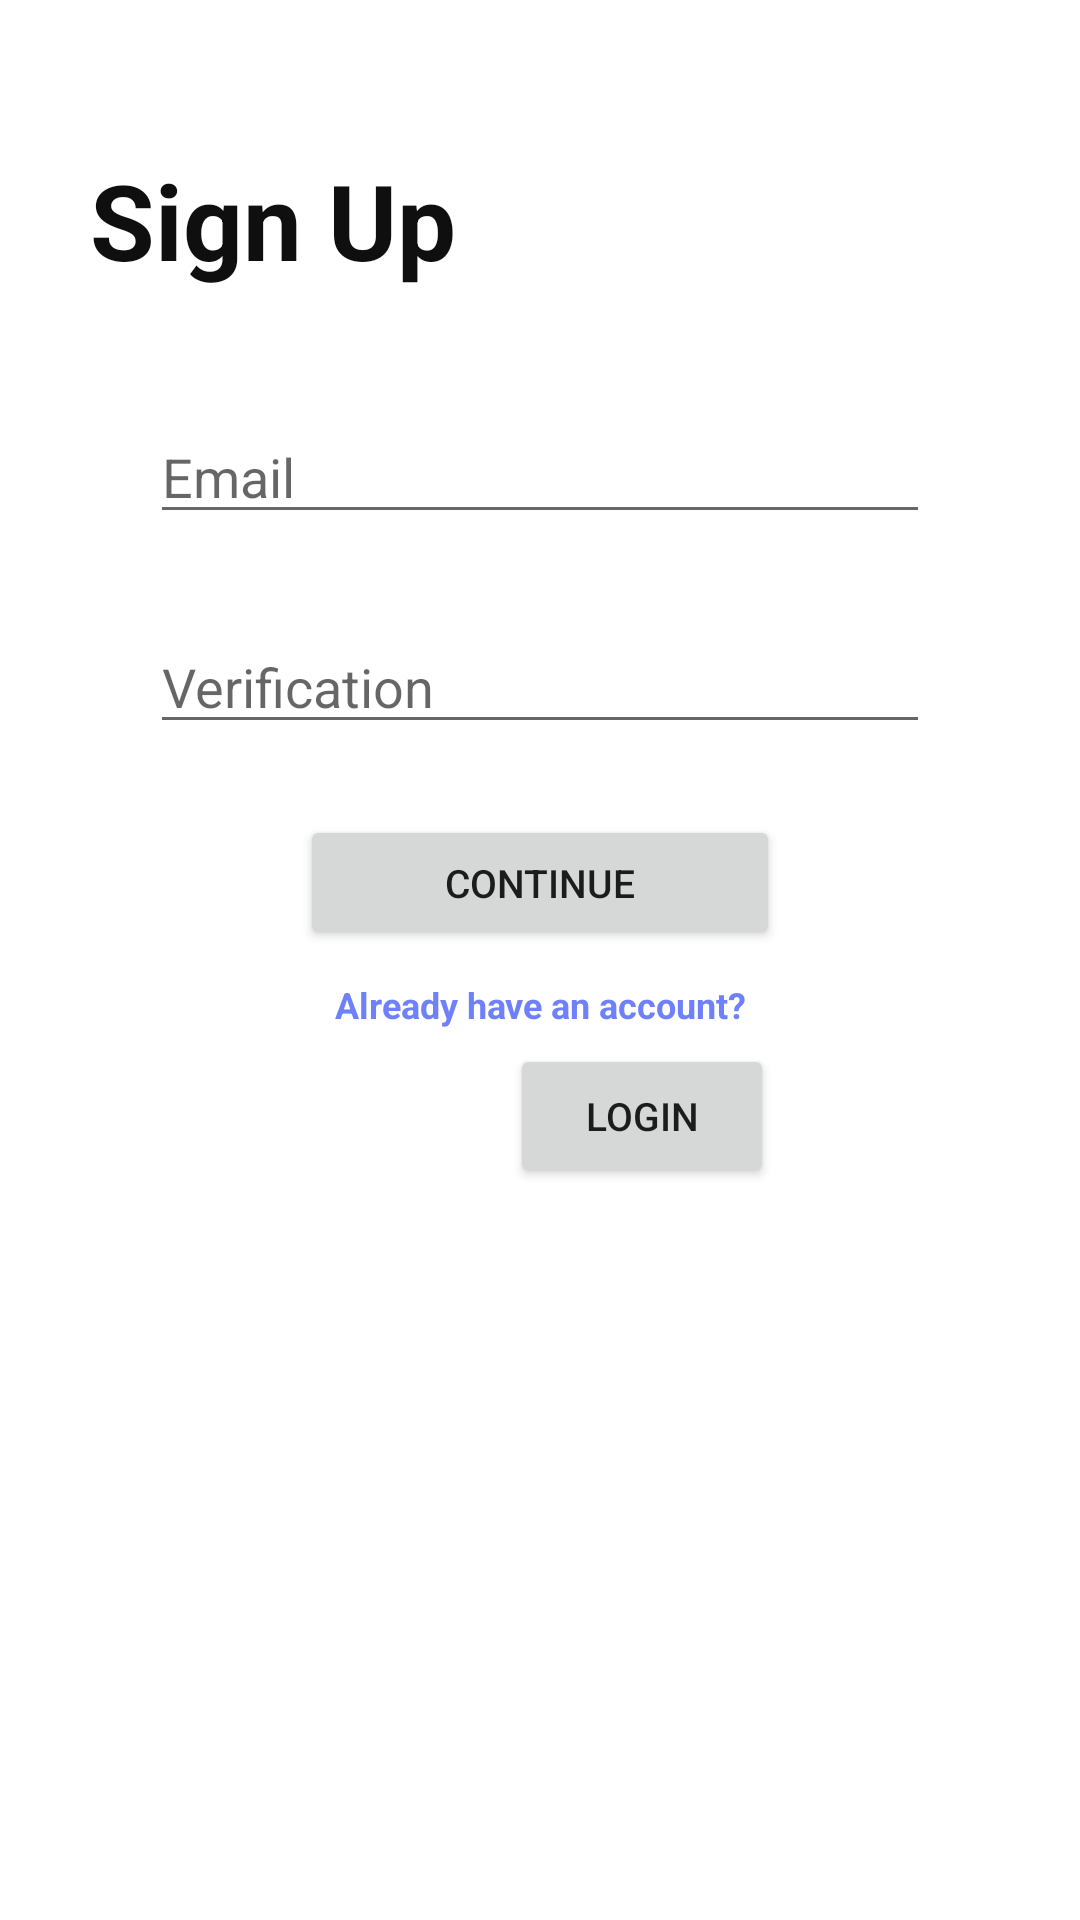

Layout XML and referenced resources for this Android screen:
<!-- AndroidManifest.xml: application theme Theme.Whim -->
<!-- res/layout/signup.xml -->
<?xml version="1.0" encoding="utf-8"?>
<LinearLayout xmlns:android="http://schemas.android.com/apk/res/android"
    android:layout_width="match_parent"
    android:orientation = "vertical"
    android:layout_height="match_parent">

    <TextView
        android:id="@+id/signup_title"
        android:layout_marginTop="50dp"
        android:layout_marginStart="30dp"
        android:textStyle="bold"
        android:textSize="35sp"
        android:textColor="@color/black"
        android:text="Sign Up"
        android:layout_width="wrap_content"
        android:layout_height="wrap_content"/>

    <LinearLayout
        android:id="@+id/signup_email"
        android:layout_marginTop="40dp"
        android:layout_marginRight="50dp"
        android:layout_marginLeft="50dp"
        android:orientation="horizontal"
        android:layout_width="match_parent"
        android:layout_height="50dp">

        <EditText
            android:id="@+id/email_input"
            android:textStyle="normal"
            android:textSize="18sp"
            android:textAllCaps="false"
            android:hint="Email"
            android:layout_width="match_parent"
            android:layout_height="wrap_content"/>
    </LinearLayout>

    <LinearLayout
        android:id="@+id/signup_verify"
        android:layout_marginTop="20dp"
        android:layout_marginRight="50dp"
        android:layout_marginLeft="50dp"
        android:orientation="horizontal"
        android:layout_width="match_parent"
        android:layout_height="50dp">

        <EditText
            android:id="@+id/acc_input"
            android:textStyle="normal"
            android:textSize="18sp"
            android:textAllCaps="false"
            android:hint="Verification"
            android:layout_width="match_parent"
            android:layout_height="wrap_content"/>
    </LinearLayout>

    <LinearLayout
        android:id="@+id/signup"
        android:layout_marginTop="10dp"
        android:layout_marginRight="50dp"
        android:layout_marginLeft="50dp"
        android:orientation="horizontal"
        android:layout_width="match_parent"
        android:layout_height="50dp">
    <Button
        android:id="@+id/continue_button"
        android:layout_marginTop="5dp"
        android:text="Continue"
        android:textSize="13sp"
        android:gravity="center"
        android:layout_marginRight="50dp"
        android:layout_marginLeft="50dp"
        android:layout_width="match_parent"
        android:layout_height="wrap_content"/>
    </LinearLayout>>

    <TextView
        android:layout_width="match_parent"
        android:layout_height="wrap_content"
        android:layout_marginLeft="50dp"
        android:layout_marginTop="10dp"
        android:layout_marginRight="50dp"
        android:gravity="center"
        android:text="Already have an account?"
        android:textColor="@color/theme_blue"
        android:textSize="12sp"
        android:textStyle="bold" />

    <Button
        android:id="@+id/gotologin"
        android:layout_marginTop="5dp"
        android:text="Login"
        android:textSize="13sp"
        android:gravity="center"
        android:layout_marginStart="170dp"
        android:layout_width="wrap_content"
        android:layout_height="wrap_content"/>



</LinearLayout>
<!-- resources referenced by this layout -->
<resources>
  <color name="black">#F0000000</color>
  <color name="theme_blue">#6E80FA</color>
  <style name="Theme.Whim" parent="Theme.MaterialComponents.DayNight.DarkActionBar">
  
          
          <item name="colorPrimary">@color/black</item>
          <item name="colorPrimaryVariant">@color/purple_700</item>
          <item name="colorOnPrimary">@color/white</item>
          
          <item name="colorSecondary">@color/teal_200</item>
          <item name="colorSecondaryVariant">@color/teal_700</item>
          <item name="colorOnSecondary">@color/black</item>
          
          <item name="android:statusBarColor" tools:targetApi="l">@color/black</item>
          
      </style>
  <color name="purple_700">#FF3700B3</color>
  <color name="white">#FFFFFFFF</color>
  <color name="teal_200">#FF03DAC5</color>
  <color name="teal_700">#FF018786</color>
</resources>
